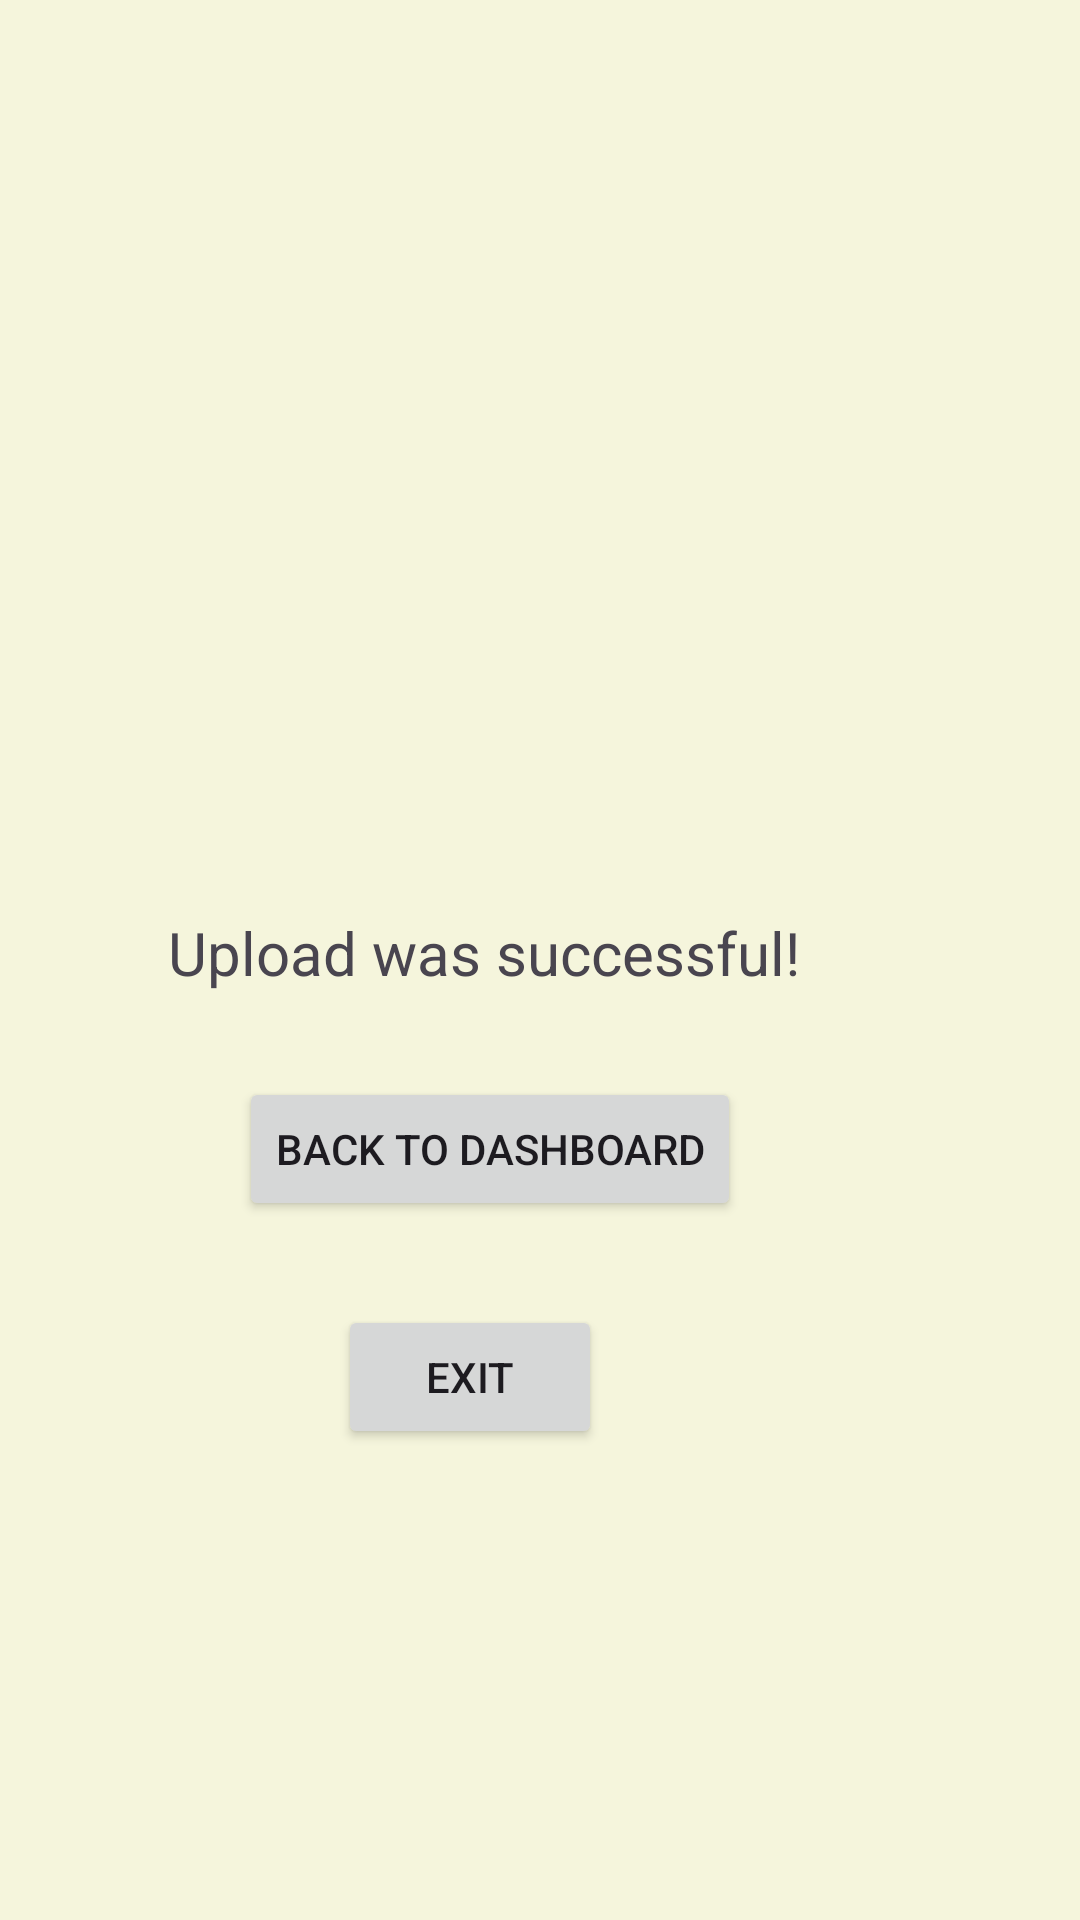

The Android layout XML behind this screen, and the referenced resources:
<!-- AndroidManifest.xml: application theme Theme.CafeteriaApplication -->
<!-- res/layout/activity_confirmation.xml -->
<?xml version="1.0" encoding="utf-8"?>
<androidx.constraintlayout.widget.ConstraintLayout xmlns:android="http://schemas.android.com/apk/res/android"
    xmlns:app="http://schemas.android.com/apk/res-auto"
    xmlns:tools="http://schemas.android.com/tools"
    android:layout_width="match_parent"
    android:layout_height="match_parent"
    tools:context=".ui.staff.ConfirmationActivity"
    android:background="@color/background">

    <TextView
        android:id="@+id/confirmationMessage"
        android:layout_width="wrap_content"
        android:layout_height="wrap_content"
        android:layout_marginTop="304dp"
        android:text="Upload was successful!"
        android:textSize="20sp"
        app:layout_constraintEnd_toEndOf="parent"
        app:layout_constraintHorizontal_bias="0.376"
        app:layout_constraintStart_toStartOf="parent"
        app:layout_constraintTop_toTopOf="parent" />

    <Button
        android:id="@+id/backButton"
        android:layout_width="wrap_content"
        android:layout_height="wrap_content"
        android:layout_marginTop="28dp"
        android:text="Back to Dashboard"
        app:layout_constraintEnd_toEndOf="parent"
        app:layout_constraintHorizontal_bias="0.414"
        app:layout_constraintStart_toStartOf="parent"
        app:layout_constraintTop_toBottomOf="@+id/confirmationMessage" />
    <Button
        android:id="@+id/exitButton"
        android:layout_width="wrap_content"
        android:layout_height="wrap_content"
        android:layout_marginTop="28dp"
        android:text="Exit"
        app:layout_constraintEnd_toEndOf="parent"
        app:layout_constraintHorizontal_bias="0.414"
        app:layout_constraintStart_toStartOf="parent"
        app:layout_constraintTop_toBottomOf="@+id/backButton" />

</androidx.constraintlayout.widget.ConstraintLayout>
<!-- resources referenced by this layout -->
<resources>
  <color name="background">#F5F5DC</color>
  <style name="Theme.CafeteriaApplication" parent="Base.Theme.CafeteriaApplication" />
  <style name="Base.Theme.CafeteriaApplication" parent="Theme.Material3.DayNight.NoActionBar">
          
         <item name="colorPrimary">@color/yellow</item>
      </style>
  <color name="yellow">#DDCB27</color>
</resources>
